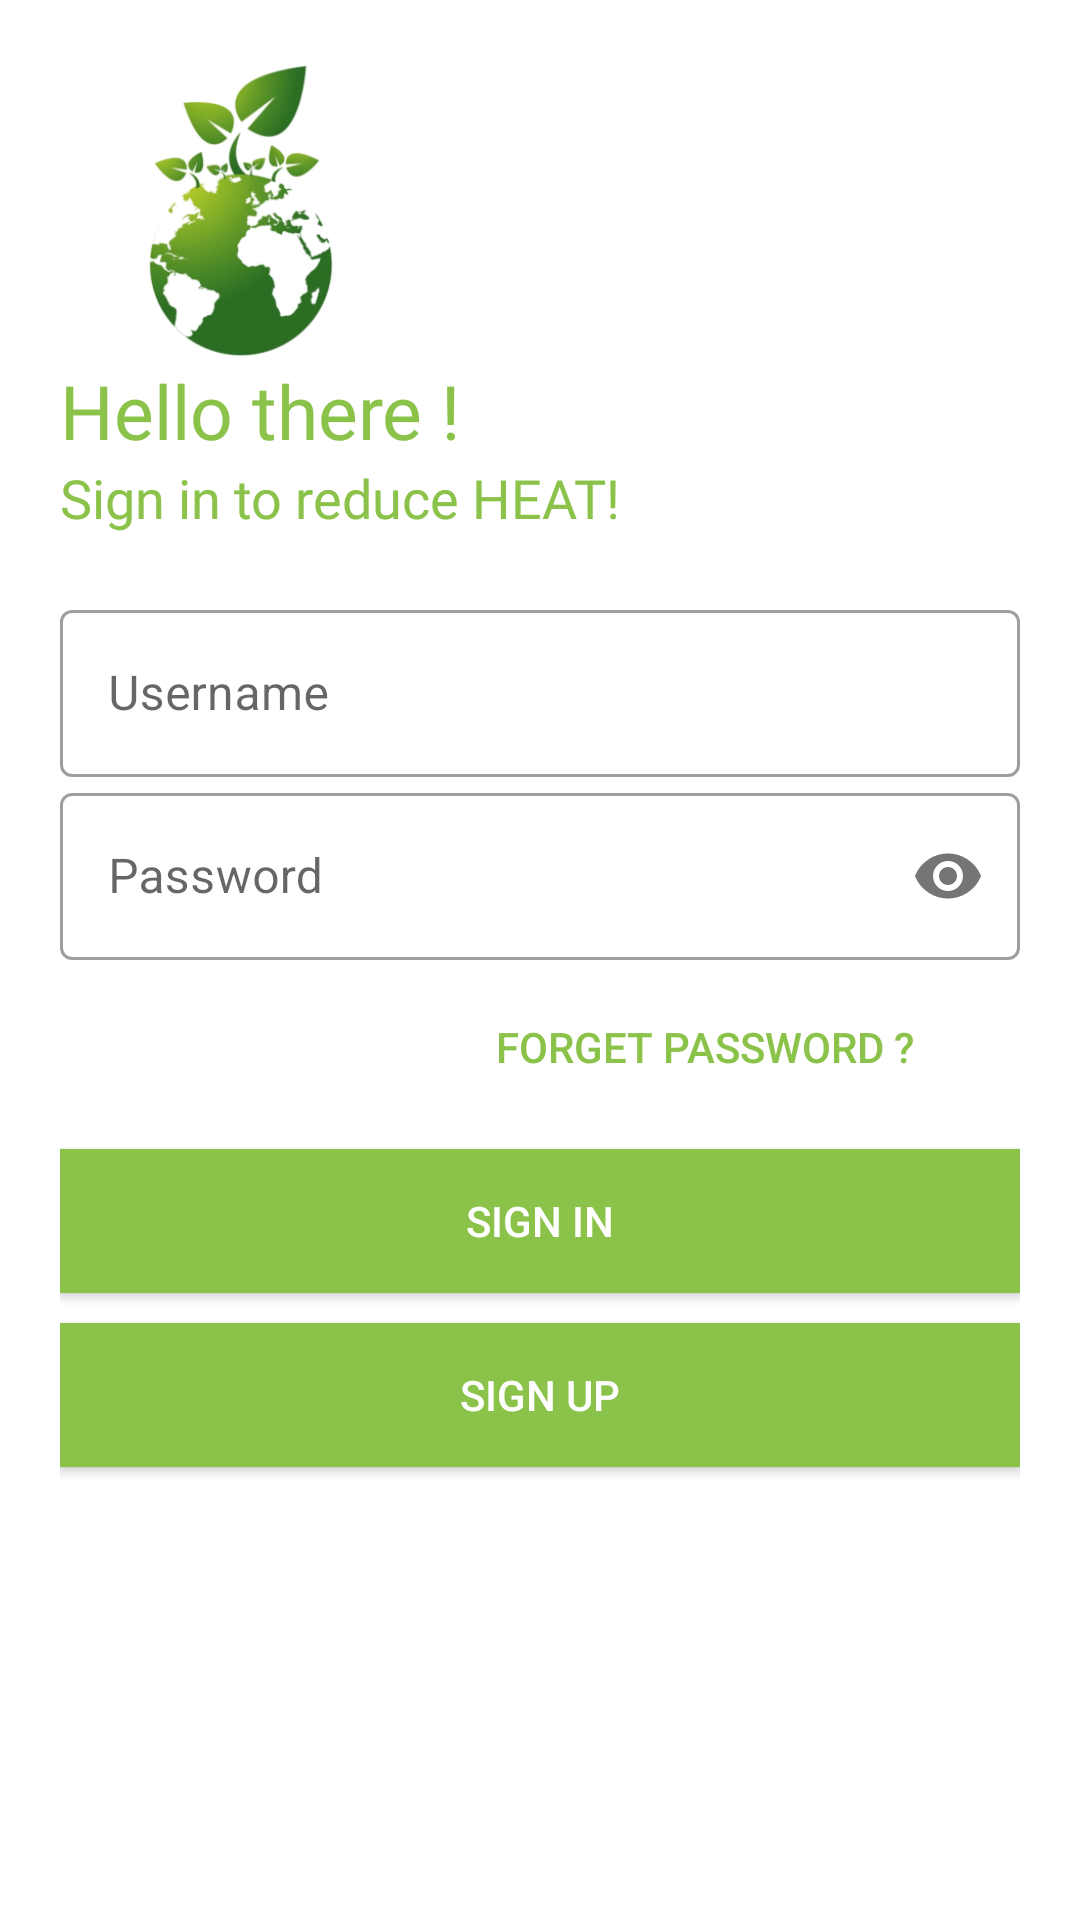

Reconstruct the res/layout file that produces this screen, plus the resources it refers to.
<!-- AndroidManifest.xml: application theme Theme.GZoneV2 -->
<!-- res/layout/activity_login.xml -->
<?xml version="1.0" encoding="utf-8"?>
<LinearLayout xmlns:android="http://schemas.android.com/apk/res/android"
    xmlns:app="http://schemas.android.com/apk/res-auto"
    xmlns:tools="http://schemas.android.com/tools"
    android:layout_width="match_parent"
    android:layout_height="match_parent"
    tools:context=".Login"
    android:orientation="vertical"
    android:background="@color/white"
    android:padding="20dp" >

    <ImageView
        android:id="@+id/logo_image"
        android:layout_width="120dp"
        android:layout_height="100dp"
        android:transitionName="logo_image"
        android:src="@drawable/earthminimized" >
        
    </ImageView>

    <TextView
        android:id="@+id/logo_name"
        android:layout_width="wrap_content"
        android:layout_height="wrap_content"
        android:fontFamily="@font/bungee"
        android:text="Hello there !"
        android:textColor="#FF8BC34A"
        android:transitionName="text1"
        android:textSize="25sp">

    </TextView>

    <TextView
        android:id="@+id/slogo_name"
        android:layout_width="wrap_content"
        android:layout_height="wrap_content"
        android:fontFamily="@font/bungee"
        android:text="Sign in to reduce HEAT!"
        android:transitionName="text2"
        android:textColor="#FF8BC34A"
        android:textSize="18sp">

    </TextView>
    
    <LinearLayout
        android:layout_width="match_parent"
        android:layout_height="wrap_content"
        android:layout_marginTop="20dp"
        android:layout_marginBottom="20dp"
        android:orientation="vertical">
        
        <com.google.android.material.textfield.TextInputLayout
            android:layout_width="match_parent"
            android:layout_height="wrap_content"
            android:id="@+id/username"
            android:hint="Username"
            android:transitionName="field1"
            style="@style/Widget.MaterialComponents.TextInputLayout.OutlinedBox">
            <com.google.android.material.textfield.TextInputEditText
                android:layout_width="match_parent"
                android:layout_height="wrap_content" >

            </com.google.android.material.textfield.TextInputEditText>

        </com.google.android.material.textfield.TextInputLayout>

        <com.google.android.material.textfield.TextInputLayout
            android:layout_width="match_parent"
            android:layout_height="wrap_content"
            android:id="@+id/password"
            android:hint="Password"
            app:passwordToggleEnabled="true"
            style="@style/Widget.MaterialComponents.TextInputLayout.OutlinedBox">
            <com.google.android.material.textfield.TextInputEditText
                android:layout_width="match_parent"
                android:layout_height="wrap_content"
                android:transitionName="field2"
                android:inputType="textPassword">

            </com.google.android.material.textfield.TextInputEditText>

        </com.google.android.material.textfield.TextInputLayout>

        <Button
            android:id="@+id/btnforgetpass"
            android:layout_width="200dp"
            android:layout_height="wrap_content"
            android:layout_gravity="right"
            android:layout_margin="5dp"
            android:background="#00000000"
            android:elevation="0dp"
            android:text="Forget Password ?"
            android:textColor="#FF8BC34A" />

        <androidx.appcompat.widget.AppCompatButton
            android:id="@+id/btnsignin"
            android:layout_width="match_parent"
            android:layout_height="wrap_content"
            android:layout_marginTop="5dp"
            android:layout_marginBottom="5dp"

            android:background="#FF8BC34A"
            android:text="SIGN IN"
            android:textColor="@color/white" />

        <androidx.appcompat.widget.AppCompatButton
            android:id="@+id/btnsignup"
            android:layout_width="match_parent"
            android:layout_height="wrap_content"
            android:layout_marginTop="5dp"
            android:layout_marginBottom="5dp"
            android:background="#FF8BC34A"
            android:text="SIGN UP"
            android:transitionName="btnsignup"
            android:textColor="@color/white" />


    </LinearLayout>


</LinearLayout>
<!-- resources referenced by this layout -->
<resources>
  <!-- drawable earthminimized: png bitmap (drawable, 72649 bytes) -->
  <style name="Theme.GZoneV2" parent="Theme.MaterialComponents.DayNight.NoActionBar">
          
          <item name="colorPrimary">@color/purple_500</item>
          <item name="colorPrimaryVariant">@color/purple_700</item>
          <item name="colorOnPrimary">@color/white</item>
          
          <item name="colorSecondary">@color/teal_200</item>
          <item name="colorSecondaryVariant">@color/teal_700</item>
          <item name="colorOnSecondary">@color/black</item>
          
          <item name="android:statusBarColor" tools:targetApi="l">?attr/colorPrimaryVariant</item>
  
          
      </style>
  <!-- not gathered from this repository: default colours our renderer supplied (Android Studio template values) -->
  <color name="purple_500">#FF6200EE</color>
  <color name="purple_700">#FF3700B3</color>
  <color name="teal_200">#FF03DAC5</color>
  <color name="teal_700">#FF018786</color>
  <color name="black">#FF000000</color>
  <color name="white">#FFFFFFFF</color>
</resources>
